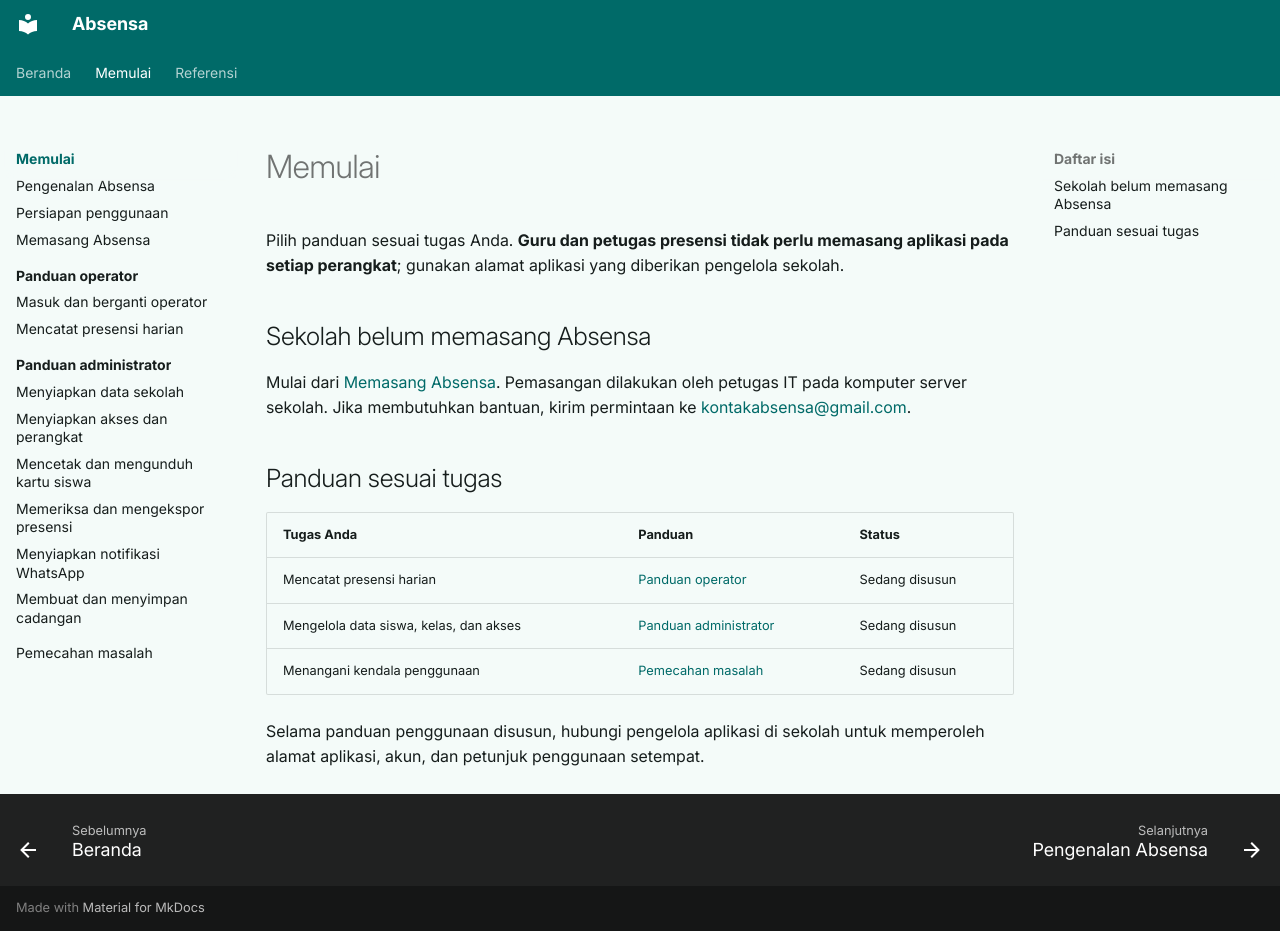

repository: u70i1/absensa · page: memulai/index.html · generator: mkdocs

# Memulai

Pilih panduan sesuai tugas Anda. **Guru dan petugas presensi tidak perlu
memasang aplikasi pada setiap perangkat**; gunakan alamat aplikasi yang
diberikan pengelola sekolah.

## Sekolah belum memasang Absensa

Mulai dari [Memasang Absensa](instalasi.md). Pemasangan dilakukan oleh petugas IT
pada komputer server sekolah. Jika membutuhkan bantuan, kirim permintaan ke
[kontakabsensa@gmail.com](mailto:kontakabsensa@gmail.com).

## Panduan sesuai tugas

| Tugas Anda | Panduan | Status |
| --- | --- | --- |
| Mencatat presensi harian | [Panduan operator](operator/index.md) | Sedang disusun |
| Mengelola data siswa, kelas, dan akses | [Panduan administrator](administrator/index.md) | Sedang disusun |
| Menangani kendala penggunaan | [Pemecahan masalah](pemecahan-masalah.md) | Sedang disusun |

Selama panduan penggunaan disusun, hubungi pengelola aplikasi di sekolah untuk
memperoleh alamat aplikasi, akun, dan petunjuk penggunaan setempat.
